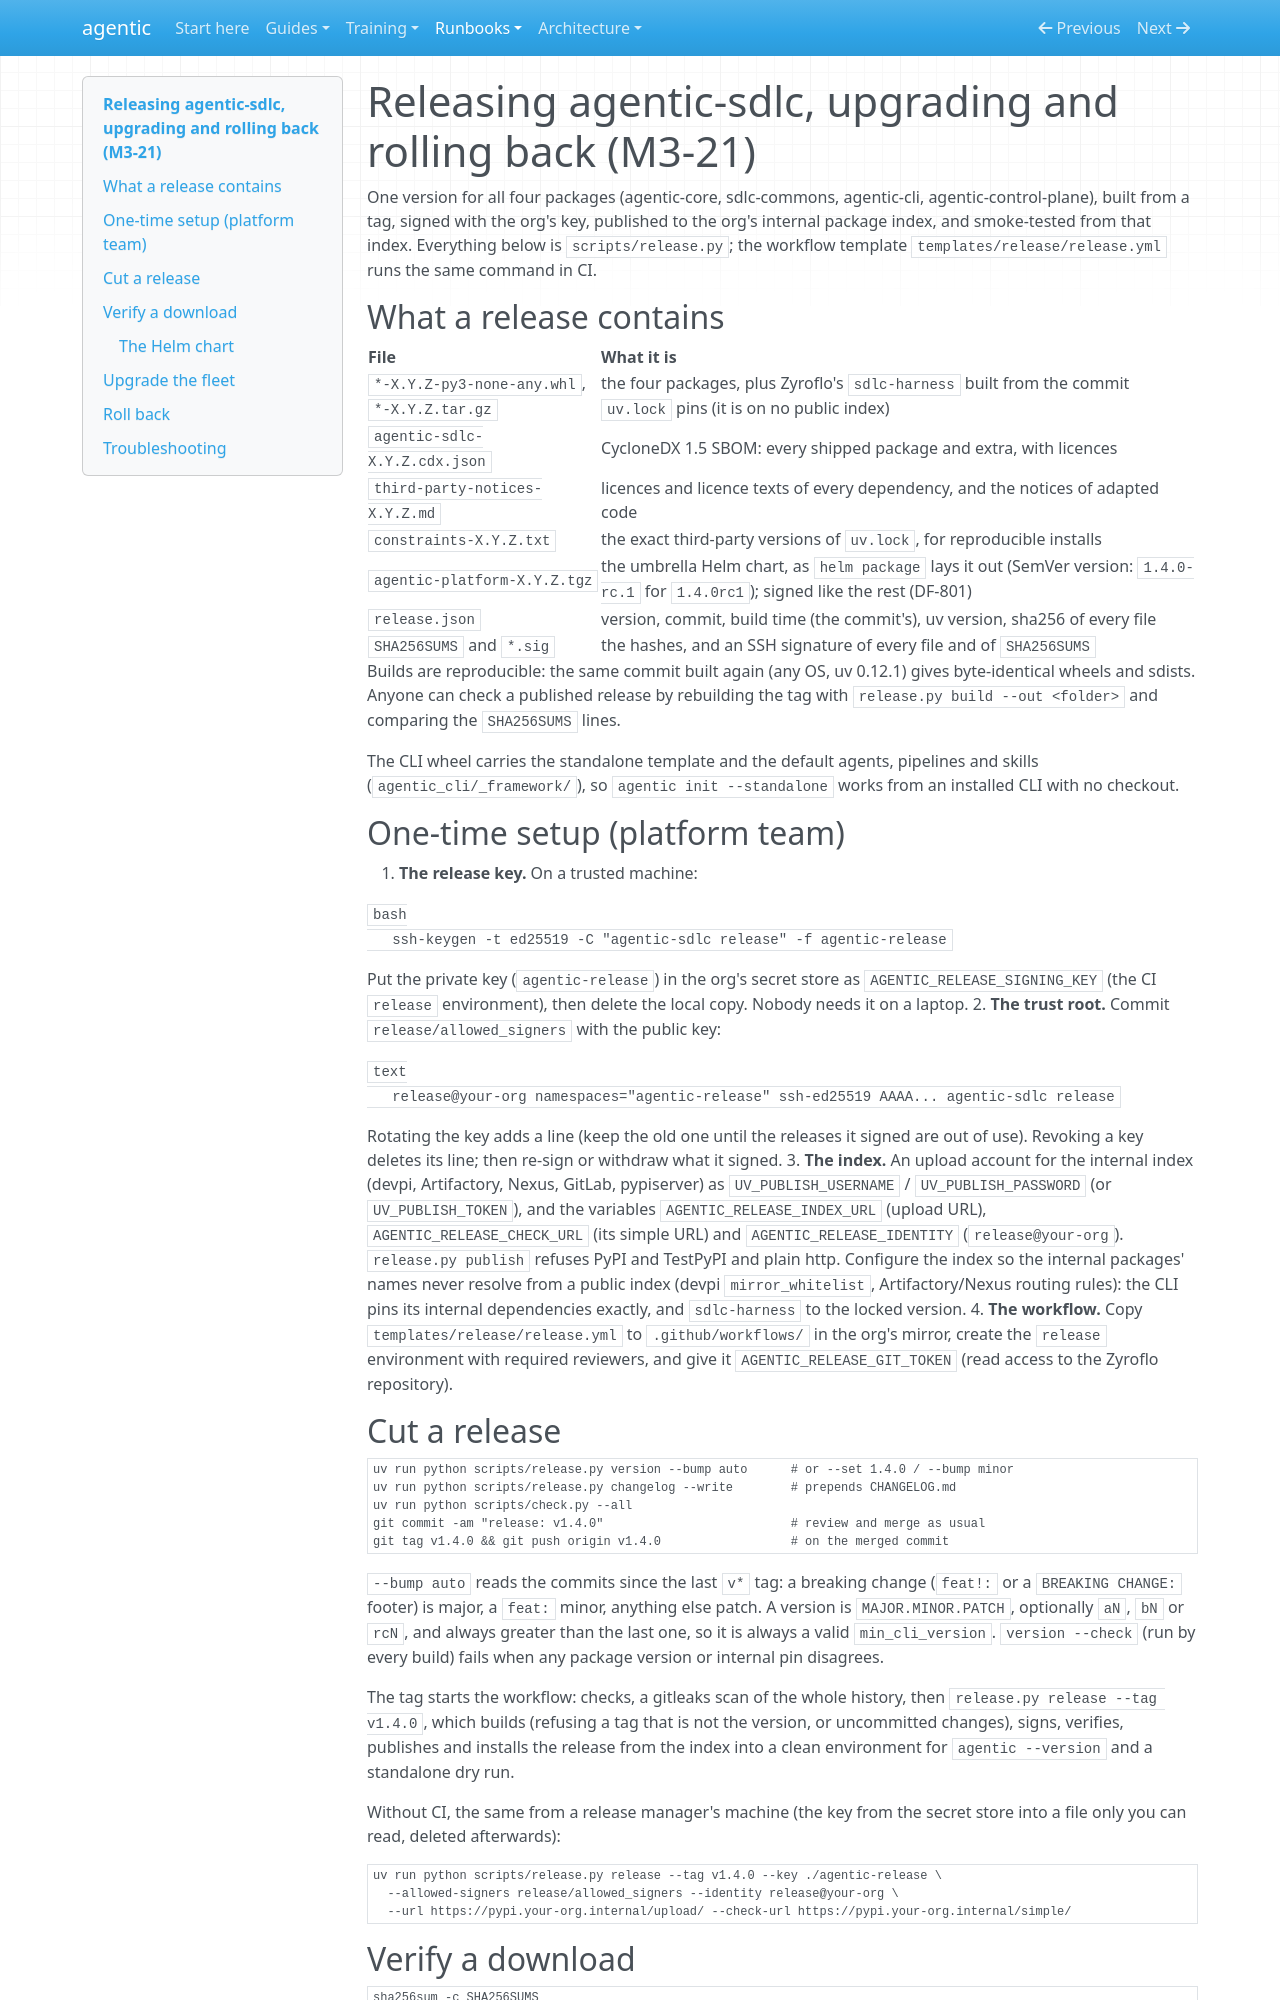

repository: cbeyondcloud/agentic-sdlc · page: runbooks/release.html · generator: mkdocs

# Releasing agentic-sdlc, upgrading and rolling back (M3-21)

One version for all four packages (agentic-core, sdlc-commons, agentic-cli,
agentic-control-plane), built from a tag, signed with the org's key, published to the
org's internal package index, and smoke-tested from that index. Everything below is
`scripts/release.py`; the workflow template `templates/release/release.yml` runs the
same command in CI.

## What a release contains

| File | What it is |
|---|---|
| `*-X.Y.Z-py3-none-any.whl`, `*-X.Y.Z.tar.gz` | the four packages, plus Zyroflo's `sdlc-harness` built from the commit `uv.lock` pins (it is on no public index) |
| `agentic-sdlc-X.Y.Z.cdx.json` | CycloneDX 1.5 SBOM: every shipped package and extra, with licences |
| `third-party-notices-X.Y.Z.md` | licences and licence texts of every dependency, and the notices of adapted code |
| `constraints-X.Y.Z.txt` | the exact third-party versions of `uv.lock`, for reproducible installs |
| `agentic-platform-X.Y.Z.tgz` | the umbrella Helm chart, as `helm package` lays it out (SemVer version: `1.4.0-rc.1` for `1.4.0rc1`); signed like the rest (DF-801) |
| `release.json` | version, commit, build time (the commit's), uv version, sha256 of every file |
| `SHA256SUMS` and `*.sig` | the hashes, and an SSH signature of every file and of `SHA256SUMS` |

Builds are reproducible: the same commit built again (any OS, uv 0.12.1) gives
byte-identical wheels and sdists. Anyone can check a published release by rebuilding the
tag with `release.py build --out <folder>` and comparing the `SHA256SUMS` lines.

The CLI wheel carries the standalone template and the default agents, pipelines and
skills (`agentic_cli/_framework/`), so `agentic init --standalone` works from an
installed CLI with no checkout.

## One-time setup (platform team)

1. **The release key.** On a trusted machine:

   ```bash
   ssh-keygen -t ed25519 -C "agentic-sdlc release" -f agentic-release
   ```

   Put the private key (`agentic-release`) in the org's secret store as
   `AGENTIC_RELEASE_SIGNING_KEY` (the CI `release` environment), then delete the local
   copy. Nobody needs it on a laptop.
2. **The trust root.** Commit `release/allowed_signers` with the public key:

   ```text
   release@your-org namespaces="agentic-release" ssh-ed25519 AAAA... agentic-sdlc release
   ```

   Rotating the key adds a line (keep the old one until the releases it signed are out of
   use). Revoking a key deletes its line; then re-sign or withdraw what it signed.
3. **The index.** An upload account for the internal index (devpi, Artifactory, Nexus,
   GitLab, pypiserver) as `UV_PUBLISH_USERNAME` / `UV_PUBLISH_PASSWORD` (or
   `UV_PUBLISH_TOKEN`), and the variables `AGENTIC_RELEASE_INDEX_URL` (upload URL),
   `AGENTIC_RELEASE_CHECK_URL` (its simple URL) and `AGENTIC_RELEASE_IDENTITY`
   (`release@your-org`). `release.py publish` refuses PyPI and TestPyPI and plain http.
   Configure the index so the internal packages' names never resolve from a public
   index (devpi `mirror_whitelist`, Artifactory/Nexus routing rules): the CLI pins its
   internal dependencies exactly, and `sdlc-harness` to the locked version.
4. **The workflow.** Copy `templates/release/release.yml` to `.github/workflows/` in the
   org's mirror, create the `release` environment with required reviewers, and give it
   `AGENTIC_RELEASE_GIT_TOKEN` (read access to the Zyroflo repository).

## Cut a release

```bash
uv run python scripts/release.py version --bump auto      # or --set 1.4.0 / --bump minor
uv run python scripts/release.py changelog --write        # prepends CHANGELOG.md
uv run python scripts/check.py --all
git commit -am "release: v1.4.0"                          # review and merge as usual
git tag v1.4.0 && git push origin v1.4.0                  # on the merged commit
```

`--bump auto` reads the commits since the last `v*` tag: a breaking change (`feat!:` or a
`BREAKING CHANGE:` footer) is major, a `feat:` minor, anything else patch. A version is
`MAJOR.MINOR.PATCH`, optionally `aN`, `bN` or `rcN`, and always greater than the last one,
so it is always a valid `min_cli_version`. `version --check` (run by every build) fails
when any package version or internal pin disagrees.

The tag starts the workflow: checks, a gitleaks scan of the whole history, then
`release.py release --tag v1.4.0`, which builds (refusing a tag that is not the version,
or uncommitted changes), signs, verifies, publishes and installs the release from the
index into a clean environment for `agentic --version` and a standalone dry run.

Without CI, the same from a release manager's machine (the key from the secret store into
a file only you can read, deleted afterwards):

```bash
uv run python scripts/release.py release --tag v1.4.0 --key ./agentic-release \
  --allowed-signers release/allowed_signers --identity release@your-org \
  --url https://pypi.your-org.internal/upload/ --check-url https://pypi.your-org.internal/simple/
```
